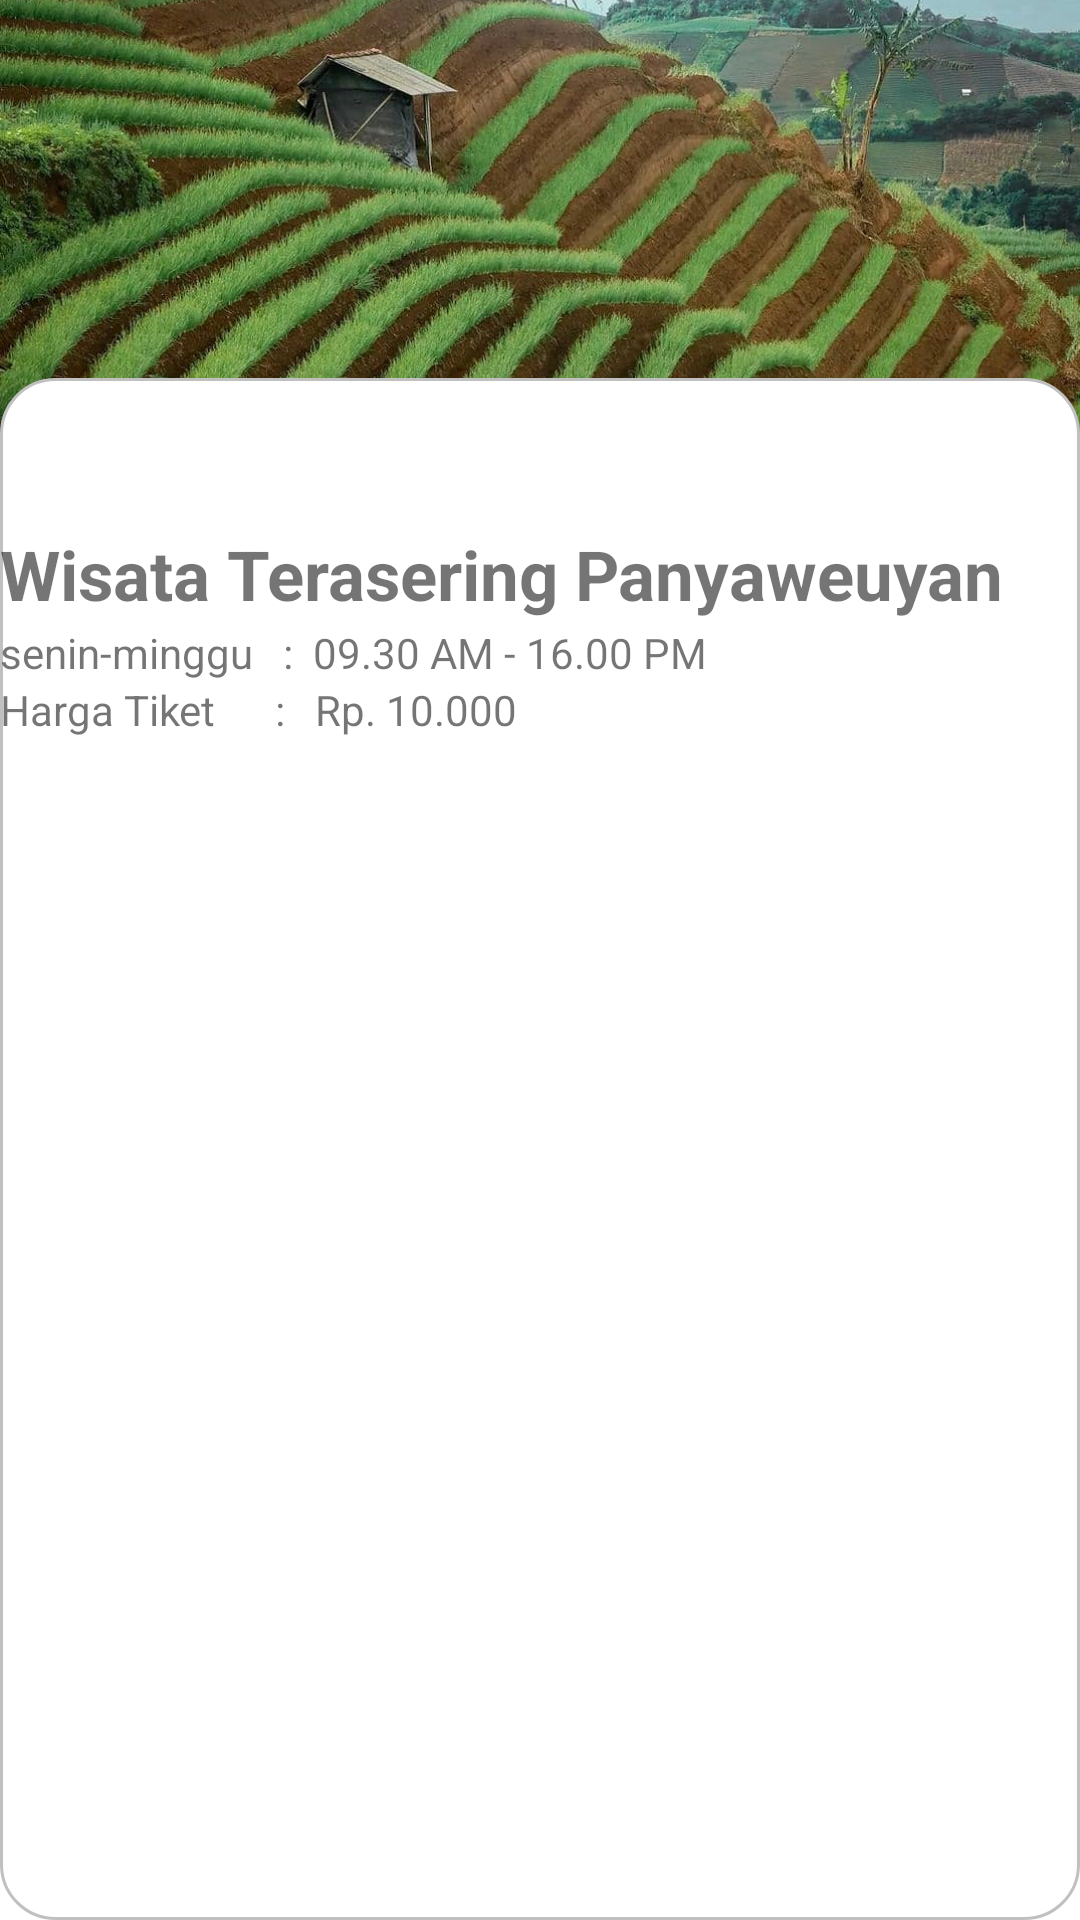

This screen was rendered from an Android layout file. Write that file and the resources it references.
<!-- AndroidManifest.xml: application theme Theme.Ulinkeun -->
<!-- res/layout/activity_wisata_panyaweuyan.xml -->
<?xml version="1.0" encoding="utf-8"?>
<RelativeLayout xmlns:android="http://schemas.android.com/apk/res/android"
    xmlns:app="http://schemas.android.com/apk/res-auto"
    xmlns:tools="http://schemas.android.com/tools"
    android:layout_width="match_parent"
    android:layout_height="match_parent"
    android:background="@color/white"
    tools:context=".WisataPanyaweuyan">

    <ImageView
        android:id="@+id/imageView3"
        android:layout_width="match_parent"
        android:layout_height="253dp"
        android:layout_alignParentEnd="true"
        android:layout_alignParentBottom="true"
        android:layout_marginEnd="-2dp"
        android:layout_marginBottom="492dp"
        android:scaleType="centerCrop"
        app:layout_constraintBottom_toBottomOf="parent"
        app:layout_constraintEnd_toEndOf="parent"
        app:layout_constraintHorizontal_bias="0.494"
        app:layout_constraintStart_toStartOf="parent"
        app:layout_constraintTop_toTopOf="parent"
        app:layout_constraintVertical_bias="0.092"
        app:srcCompat="@drawable/wisatapanyaweuyan" />

    <ImageButton
        android:id="@+id/Exit"
        android:layout_width="61dp"
        android:layout_height="54dp"
        android:layout_alignParentEnd="true"
        android:layout_alignParentBottom="true"
        android:layout_marginEnd="341dp"
        android:layout_marginBottom="663dp"
        app:srcCompat="?attr/actionModeCloseDrawable"
        tools:ignore="SpeakableTextPresentCheck,TouchTargetSizeCheck" />

    <LinearLayout
        android:layout_width="match_parent"
        android:layout_height="514dp"
        android:layout_alignParentBottom="true"
        android:layout_marginBottom="0dp"
        android:background="@drawable/search"
        android:orientation="vertical"
        android:paddingTop="50dp">

        <TextView
            android:id="@+id/textView"
            android:layout_width="338dp"
            android:layout_height="32dp"
            android:autoSizeTextType="uniform"
            android:text="Wisata Terasering Panyaweuyan"
            android:textStyle="bold" />

        <TextView
            android:id="@+id/textView"
            android:layout_width="294dp"
            android:layout_height="wrap_content"
            android:autoSizeTextType="uniform"
            android:text="senin-minggu   :  09.30 AM - 16.00 PM" />

        <TextView
            android:id="@+id/textView"
            android:layout_width="329dp"
            android:layout_height="wrap_content"
            android:autoSizeTextType="uniform"
            android:text="Harga Tiket      :   Rp. 10.000" />

        <Button
            android:id="@+id/btnDaftar"
            android:layout_width="387dp"
            android:layout_height="wrap_content"
            android:layout_marginLeft="15dp"
            android:layout_marginRight="10dp"
            android:background="@drawable/edit_text_style"
            android:text="Location"
            android:textAllCaps="false"
            android:textColor="@color/white" />

        <com.google.android.material.textfield.TextInputLayout
            android:layout_width="match_parent"
            android:layout_height="match_parent"/>


    </LinearLayout>

</RelativeLayout>
<!-- resources referenced by this layout -->
<resources>
  <color name="white">#FFFFFFFF</color>
  <!-- drawable search (drawable) -->
  <?xml version="1.0" encoding="utf-8"?>
  <selector xmlns:android="http://schemas.android.com/apk/res/android">
      <item>
          <shape android:shape="rectangle">
              <solid android:color="#FFFFFFFF"/>
              <corners android:radius="18dp" />
              <stroke
                  android:width="1dp"
                  android:color="#C0C0C0"
                  />
          </shape>
      </item>
  </selector>
  <!-- drawable wisatapanyaweuyan: jpg bitmap (drawable, 279739 bytes) -->
  <style name="Theme.Ulinkeun" parent="Theme.MaterialComponents.DayNight.DarkActionBar">
          
          <item name="colorPrimary">@color/purple_500</item>
          <item name="colorPrimaryVariant">@color/purple_700</item>
          <item name="colorOnPrimary">@color/white</item>
          
          <item name="colorSecondary">@color/teal_200</item>
          <item name="colorSecondaryVariant">@color/teal_700</item>
          <item name="colorOnSecondary">@color/hijau</item>
          
          <item name="android:statusBarColor" tools:targetApi="l">?attr/colorPrimaryVariant</item>
          
      </style>
  <color name="purple_500">#FF6200EE</color>
  <color name="purple_700">#FF3700B3</color>
  <color name="teal_200">#FF03DAC5</color>
  <color name="teal_700">#FF018786</color>
  <color name="hijau">#FF4CAF50</color>
</resources>
